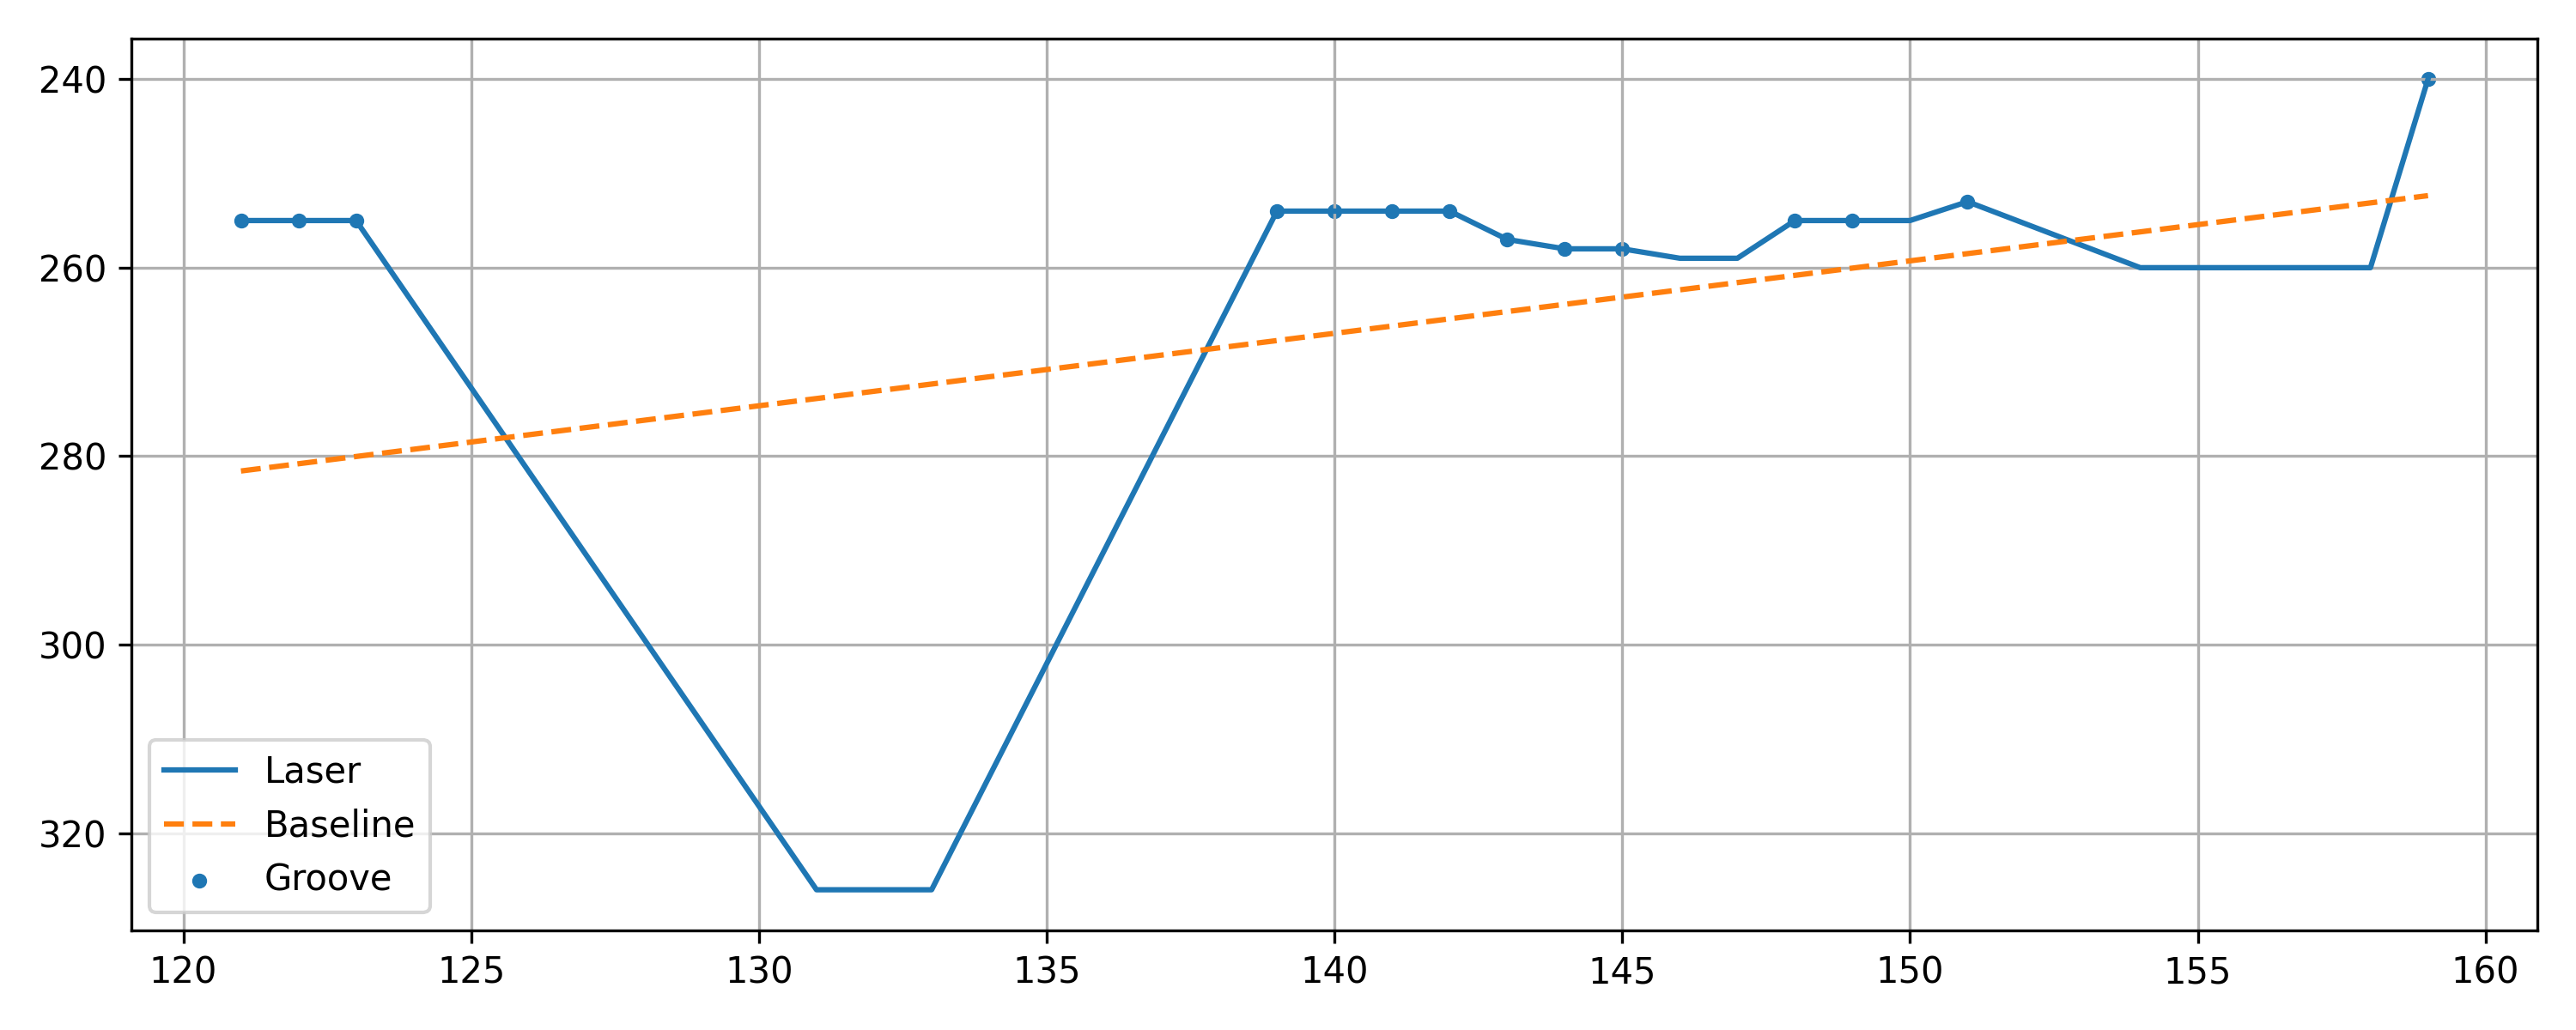

The file beside this chart, header and first rows:
x, y, baseline, depth, groove
121, 255, 281.6, 26.57, 1
122, 255, 280.8, 25.8, 1
123, 255, 280, 25.03, 1
131, 326, 273.9, -52.12, 0
132, 326, 273.1, -52.89, 0
133, 326, 272.3, -53.65, 0
139, 254, 267.7, 13.73, 1
140, 254, 267, 12.96, 1
141, 254, 266.2, 12.2, 1
142, 254, 265.4, 11.43, 1
143, 257, 264.7, 7.658, 1
144, 258, 263.9, 5.889, 1
145, 258, 263.1, 5.121, 1
146, 259, 262.4, 3.352, 0
147, 259, 261.6, 2.583, 0
148, 255, 260.8, 5.814, 1
149, 255, 260, 5.046, 1
150, 255, 259.3, 4.277, 0
151, 253, 258.5, 5.508, 1
154, 260, 256.2, -3.798, 0
155, 260, 255.4, -4.567, 0
156, 260, 254.7, -5.336, 0
157, 260, 253.9, -6.105, 0
158, 260, 253.1, -6.873, 0
159, 240, 252.4, 12.36, 1
